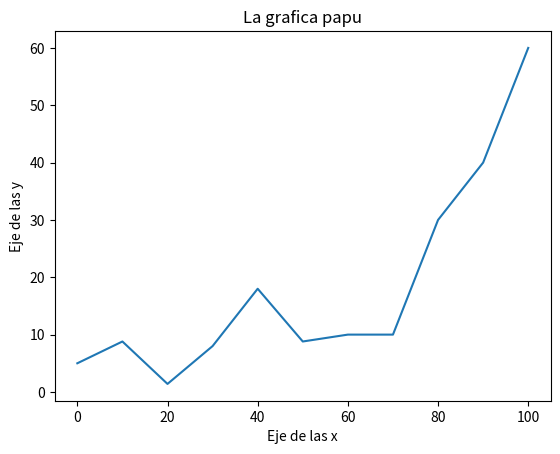

Generate this figure with matplotlib:
import numpy as np
import matplotlib.pyplot as plt

data = [(0,5),(10,8.8),(20,1.4),(30,8),(40,18),(50,8.8), (60,10), (70,10), (80,30), (90,40), (100,60)]
data.sort()

size = len(data)
x = np.zeros(size)
y = np.zeros(size)

for i in range(size):
    (x[i], y[i]) = data[i]
    
plt.plot(x, y)
plt.title('La grafica papu')
plt.xlabel('Eje de las x')
plt.ylabel('Eje de las y')
plt.show()
